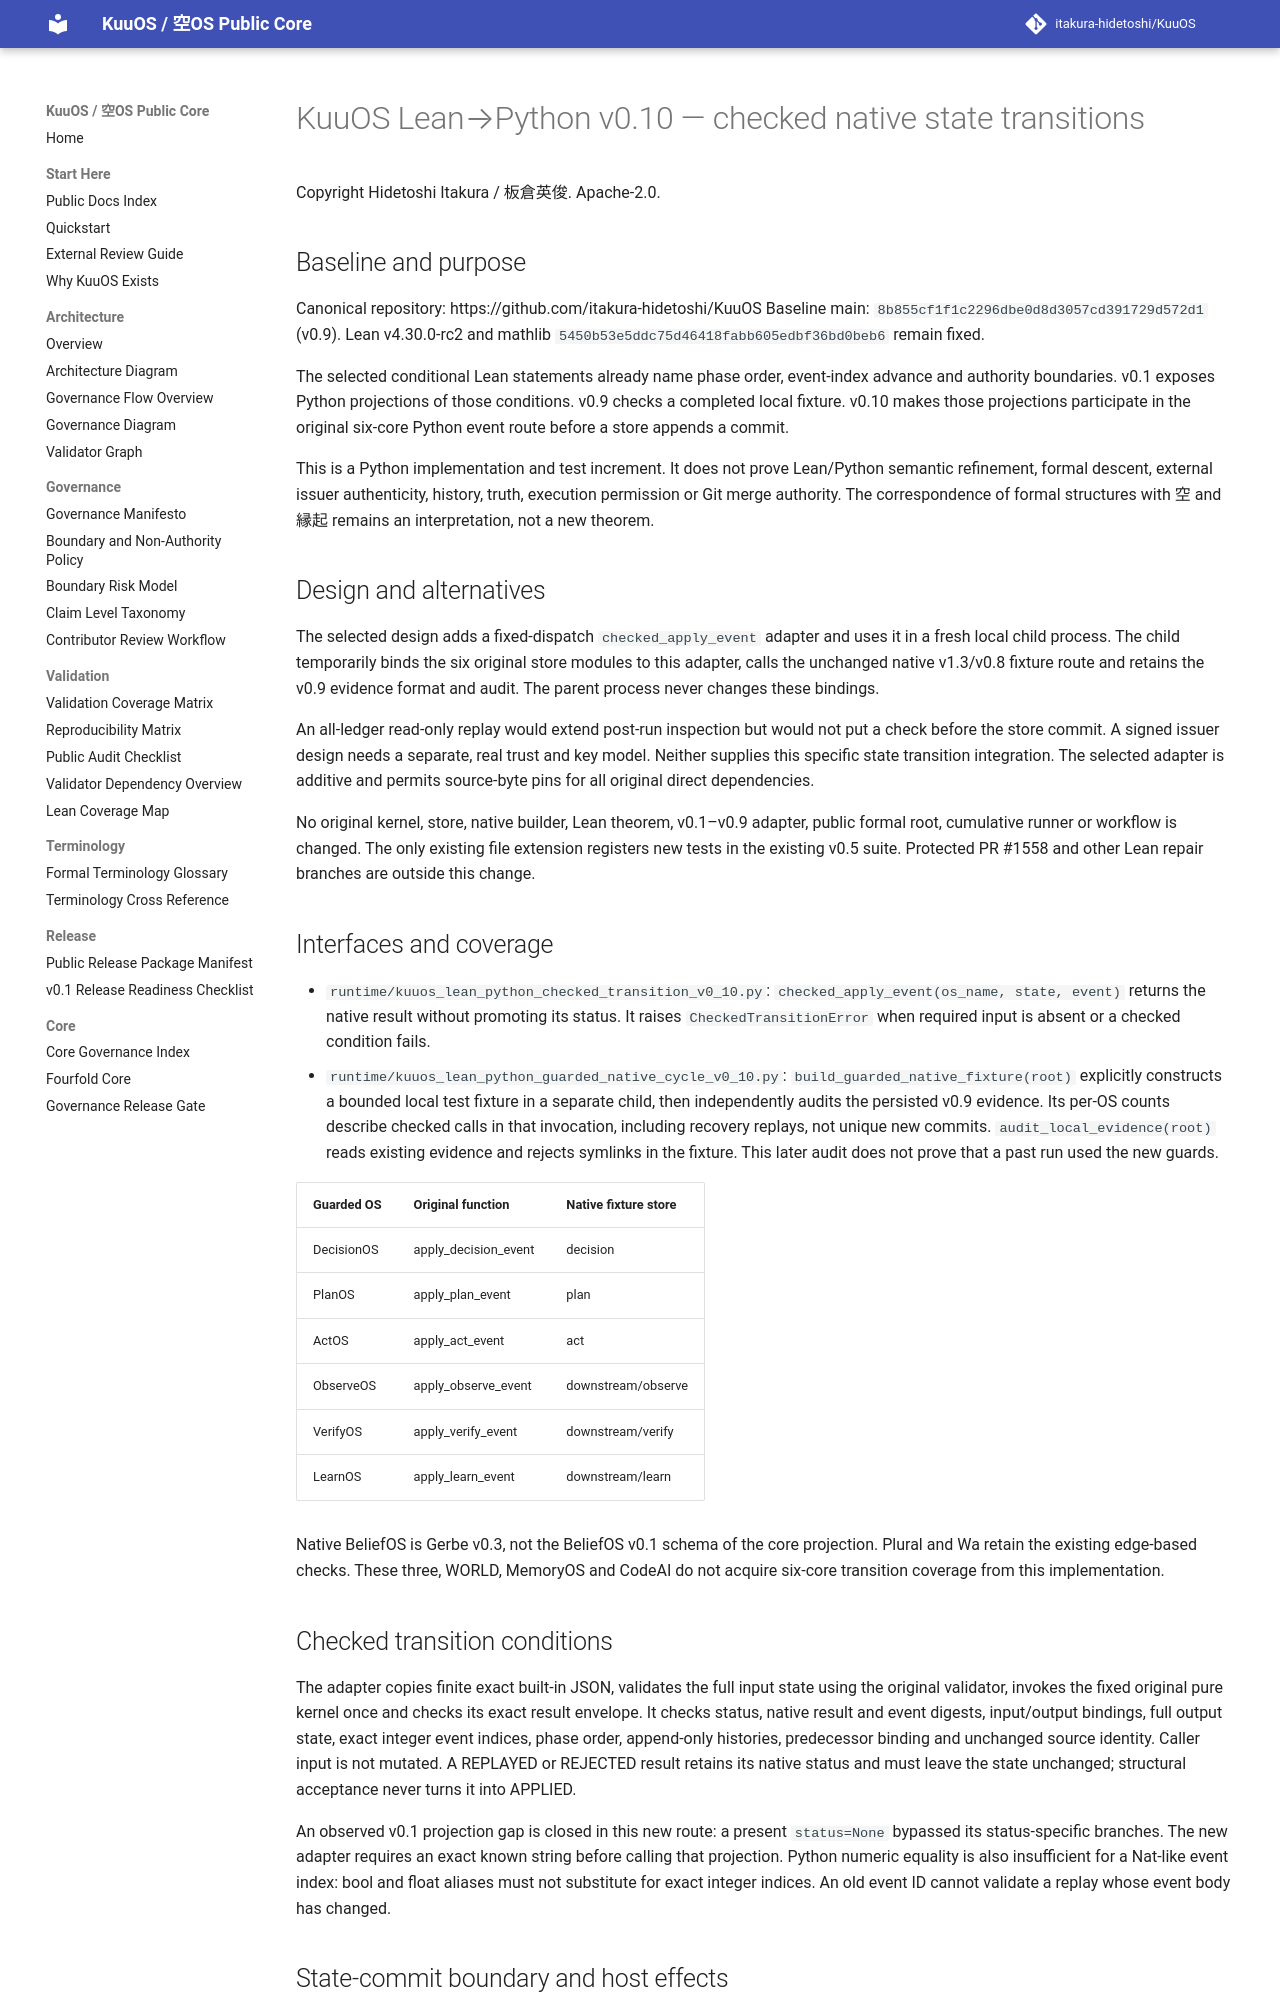

repository: itakura-hidetoshi/KuuOS · page: KUUOS_LEAN_PYTHON_CHECKED_NATIVE_TRANSITIONS_v0_10/index.html · generator: mkdocs

# KuuOS Lean→Python v0.10 — checked native state transitions

Copyright Hidetoshi Itakura / 板倉英俊. Apache-2.0.

## Baseline and purpose

Canonical repository: https://github.com/itakura-hidetoshi/KuuOS
Baseline main: `8b855cf1f1c2296dbe0d8d3057cd391729d572d1` (v0.9).
Lean v4.30.0-rc2 and mathlib
`5450b53e5ddc75d46418fabb605edbf36bd0beb6` remain fixed.

The selected conditional Lean statements already name phase order,
event-index advance and authority boundaries. v0.1 exposes Python
projections of those conditions. v0.9 checks a completed local fixture.
v0.10 makes those projections participate in the original six-core
Python event route before a store appends a commit.

This is a Python implementation and test increment. It does not prove
Lean/Python semantic refinement, formal descent, external issuer
authenticity, history, truth, execution permission or Git merge authority.
The correspondence of formal structures with 空 and 縁起 remains an
interpretation, not a new theorem.

## Design and alternatives

The selected design adds a fixed-dispatch `checked_apply_event` adapter
and uses it in a fresh local child process. The child temporarily binds
the six original store modules to this adapter, calls the unchanged native
v1.3/v0.8 fixture route and retains the v0.9 evidence format and audit.
The parent process never changes these bindings.

An all-ledger read-only replay would extend post-run inspection but would
not put a check before the store commit. A signed issuer design needs a
separate, real trust and key model. Neither supplies this specific state
transition integration. The selected adapter is additive and permits
source-byte pins for all original direct dependencies.

No original kernel, store, native builder, Lean theorem, v0.1–v0.9 adapter,
public formal root, cumulative runner or workflow is changed. The only
existing file extension registers new tests in the existing v0.5 suite.
Protected PR #1558 and other Lean repair branches are outside this change.

## Interfaces and coverage

- `runtime/kuuos_lean_python_checked_transition_v0_10.py`:
  `checked_apply_event(os_name, state, event)` returns the native result
  without promoting its status. It raises `CheckedTransitionError` when
  required input is absent or a checked condition fails.
- `runtime/kuuos_lean_python_guarded_native_cycle_v0_10.py`:
  `build_guarded_native_fixture(root)` explicitly constructs a bounded
  local test fixture in a separate child, then independently audits the
  persisted v0.9 evidence. Its per-OS counts describe checked calls in
  that invocation, including recovery replays, not unique new commits.
  `audit_local_evidence(root)` reads existing evidence and rejects
  symlinks in the fixture. This later audit does not prove that a past
  run used the new guards.

| Guarded OS | Original function | Native fixture store |
| --- | --- | --- |
| DecisionOS | apply_decision_event | decision |
| PlanOS | apply_plan_event | plan |
| ActOS | apply_act_event | act |
| ObserveOS | apply_observe_event | downstream/observe |
| VerifyOS | apply_verify_event | downstream/verify |
| LearnOS | apply_learn_event | downstream/learn |

Native BeliefOS is Gerbe v0.3, not the BeliefOS v0.1 schema of the core
projection. Plural and Wa retain the existing edge-based checks. These
three, WORLD, MemoryOS and CodeAI do not acquire six-core transition
coverage from this implementation.

## Checked transition conditions

The adapter copies finite exact built-in JSON, validates the full input
state using the original validator, invokes the fixed original pure
kernel once and checks its exact result envelope. It checks status,
native result and event digests, input/output bindings, full output
state, exact integer event indices, phase order, append-only histories,
predecessor binding and unchanged source identity. Caller input is not
mutated. A REPLAYED or REJECTED result retains its native status and must
leave the state unchanged; structural acceptance never turns it into
APPLIED.

An observed v0.1 projection gap is closed in this new route: a present
`status=None` bypassed its status-specific branches. The new adapter
requires an exact known string before calling that projection. Python
numeric equality is also insufficient for a Nat-like event index: bool
and float aliases must not substitute for exact integer indices. An old
event ID cannot validate a replay whose event body has changed.
